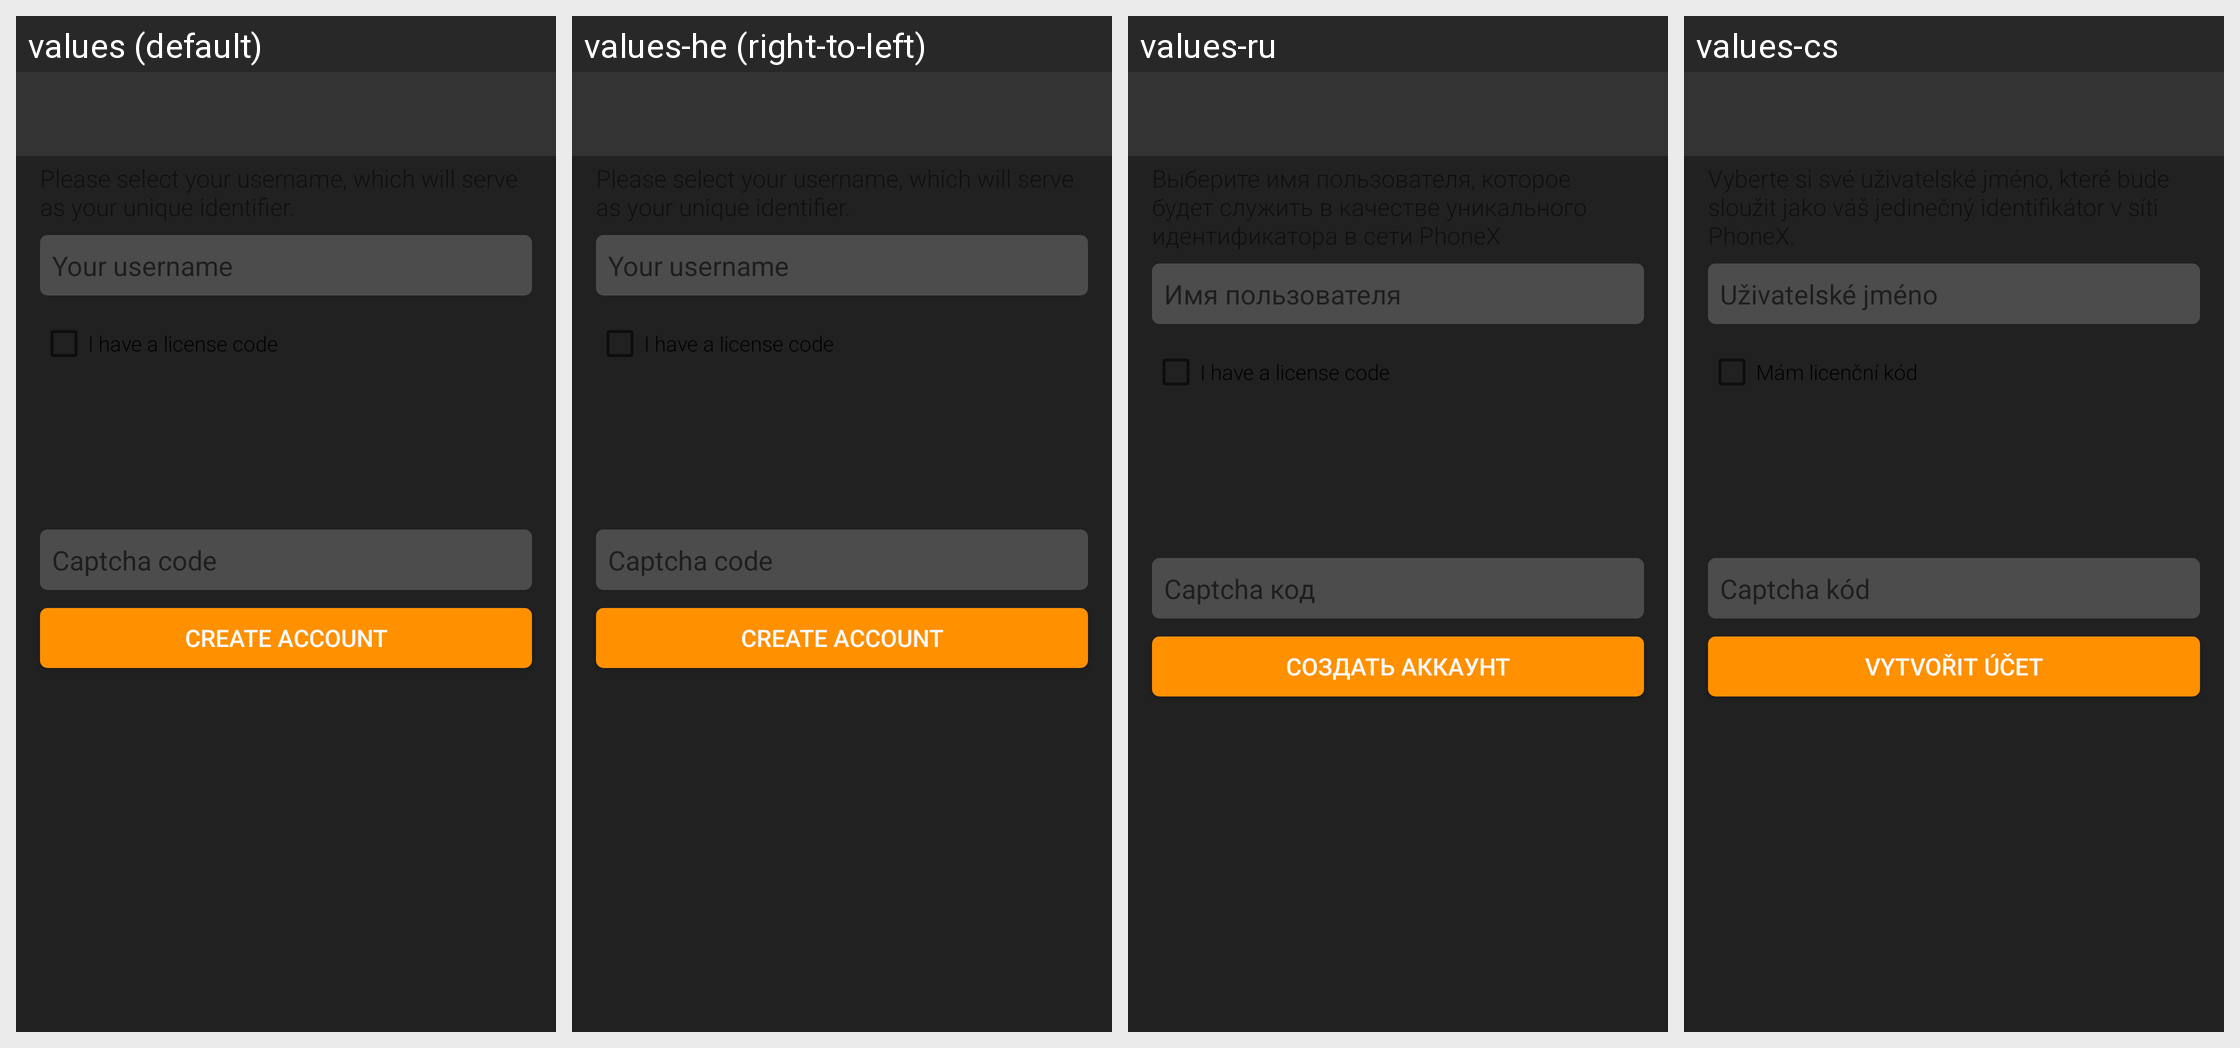

The Android screen above is rendered under several locales of the same app. Produce the string resources it draws, with the default and per-locale values.
Android screen res/layout/fragment_create_trial.xml rendered under 4 locales, left to right: values (default), values-he (right-to-left), values-ru, values-cs. Device: Nexus 5 (rendered at 1080×1920; each locale shown at half size, 540×960, under a caption strip naming it); theme Theme.MaterialComponents.DayNight.NoActionBar.
Other locales in the repository, not shown: values-af, values-ar, values-bg, values-da, values-de, values-el, values-es, values-es-rES, values-fi, values-fr, values-gl, values-hi, values-hr, values-hu, values-hy, values-it, values-ja, values-km, values-ko, values-nl, values-pl, values-pt, values-pt-rBR, values-ro, values-sk, values-sl, values-sr, values-sv, values-tr, values-uk, values-zh-rCN.
Strings drawn on this screen, with the default value and each locale's value (text and hints the layout hard-codes, and strings that could not be matched under every locale, appear in the picture but are not listed):

your_username
  values: Your username
  values-he: Your username  [not translated; the default value is used]
  values-ru: Имя пользователя
  values-cs: Uživatelské jméno

add_license_code
  values: I have a license code
  values-he: I have a license code  [not translated; the default value is used]
  values-ru: I have a license code  [not translated; the default value is used]
  values-cs: Mám licenční kód

enter_captcha
  values: Captcha code
  values-he: Captcha code  [not translated; the default value is used]
  values-ru: Captcha код
  values-cs: Captcha kód

create_account
  values: Create account
  values-he: Create account  [not translated; the default value is used]
  values-ru: Создать аккаунт
  values-cs: Vytvořit účet
